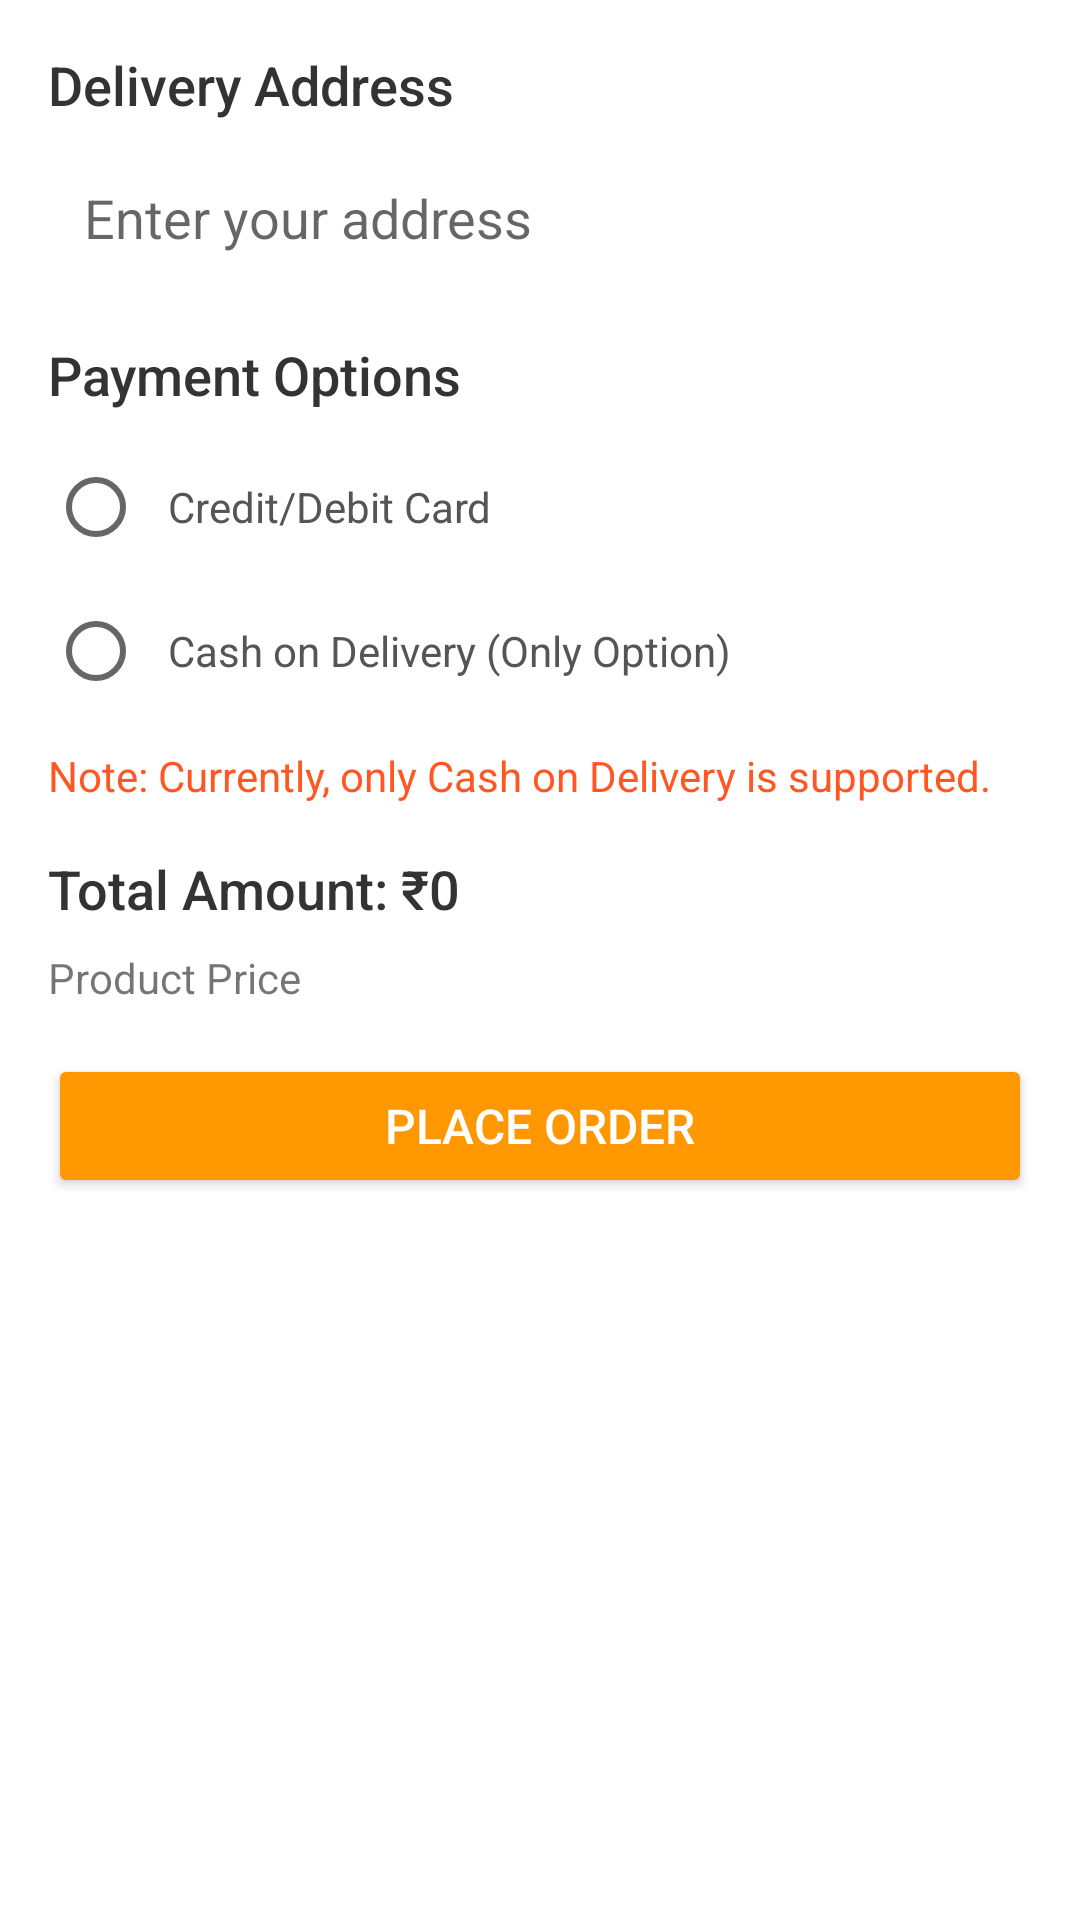

This screen was rendered from an Android layout file. Write that file and the resources it references.
<!-- AndroidManifest.xml: application theme Theme.Ecomegrove -->
<!-- res/layout/checkout_activity.xml -->
<ScrollView xmlns:android="http://schemas.android.com/apk/res/android"
    android:layout_width="match_parent"
    android:layout_height="match_parent"
    android:background="@drawable/untitled">

    <LinearLayout
        android:layout_width="match_parent"
        android:layout_height="wrap_content"
        android:orientation="vertical"
        android:padding="16dp">

        
        <TextView
            android:id="@+id/deliveryTitle"
            android:layout_width="wrap_content"
            android:layout_height="wrap_content"
            android:text="Delivery Address"
            android:textSize="18sp"
            android:textColor="#333333"
            android:fontFamily="sans-serif-medium"
            android:paddingBottom="8dp" />

        <EditText
            android:id="@+id/addressInput"
            android:layout_width="match_parent"
            android:layout_height="wrap_content"
            android:hint="Enter your address"
            android:padding="12dp"
            android:background="@drawable/edittext_background"
            android:layout_marginBottom="16dp" />

        
        <TextView
            android:id="@+id/paymentTitle"
            android:layout_width="wrap_content"
            android:layout_height="wrap_content"
            android:text="Payment Options"
            android:textSize="18sp"
            android:textColor="#333333"
            android:fontFamily="sans-serif-medium"
            android:paddingBottom="8dp" />

        <RadioGroup
            android:id="@+id/paymentOptions"
            android:layout_width="match_parent"
            android:layout_height="wrap_content"
            android:orientation="vertical">

            <RadioButton
                android:id="@+id/cardPayment"
                android:layout_width="wrap_content"
                android:layout_height="wrap_content"
                android:text="Credit/Debit Card"
                android:padding="8dp"
                android:fontFamily="sans-serif"
                android:textColor="#555555" />

            <RadioButton
                android:id="@+id/cashOnDelivery"
                android:layout_width="wrap_content"
                android:layout_height="wrap_content"
                android:text="Cash on Delivery (Only Option)"
                android:padding="8dp"
                android:fontFamily="sans-serif"
                android:textColor="#555555" />
        </RadioGroup>

        <TextView
            android:id="@+id/paymentNote"
            android:layout_width="match_parent"
            android:layout_height="wrap_content"
            android:text="Note: Currently, only Cash on Delivery is supported."
            android:textColor="#FF5722"
            android:paddingTop="8dp"
            android:fontFamily="sans-serif"
            android:textSize="14sp"
            android:layout_marginBottom="16dp" />

        
        <TextView
            android:id="@+id/totalAmount"
            android:layout_width="wrap_content"
            android:layout_height="wrap_content"
            android:text="Total Amount: ₹0"
            android:textSize="18sp"
            android:textColor="#333333"
            android:fontFamily="sans-serif-medium"
            android:paddingBottom="8dp" />
        <TextView
            android:id="@+id/product_price"
            android:layout_width="wrap_content"
            android:layout_height="wrap_content"
            android:text="Product Price" />


        
        <Button
            android:id="@+id/placeOrderButton"
            android:layout_width="match_parent"
            android:layout_height="wrap_content"
            android:text="Place Order"
            android:backgroundTint="#FF9800"
            android:textColor="#FFFFFF"
            android:fontFamily="sans-serif-medium"
            android:padding="12dp"
            android:textSize="16sp"
            android:elevation="4dp"
            android:layout_marginTop="16dp" />

    </LinearLayout>
</ScrollView>
<!-- resources referenced by this layout -->
<resources>
  <!-- drawable untitled: png bitmap (drawable, 7632 bytes) -->
  <style name="Theme.Ecomegrove" parent="Base.Theme.Ecomegrove" />
  <style name="Base.Theme.Ecomegrove" parent="Theme.MaterialComponents.DayNight.NoActionBar">
          
          
      </style>
</resources>
